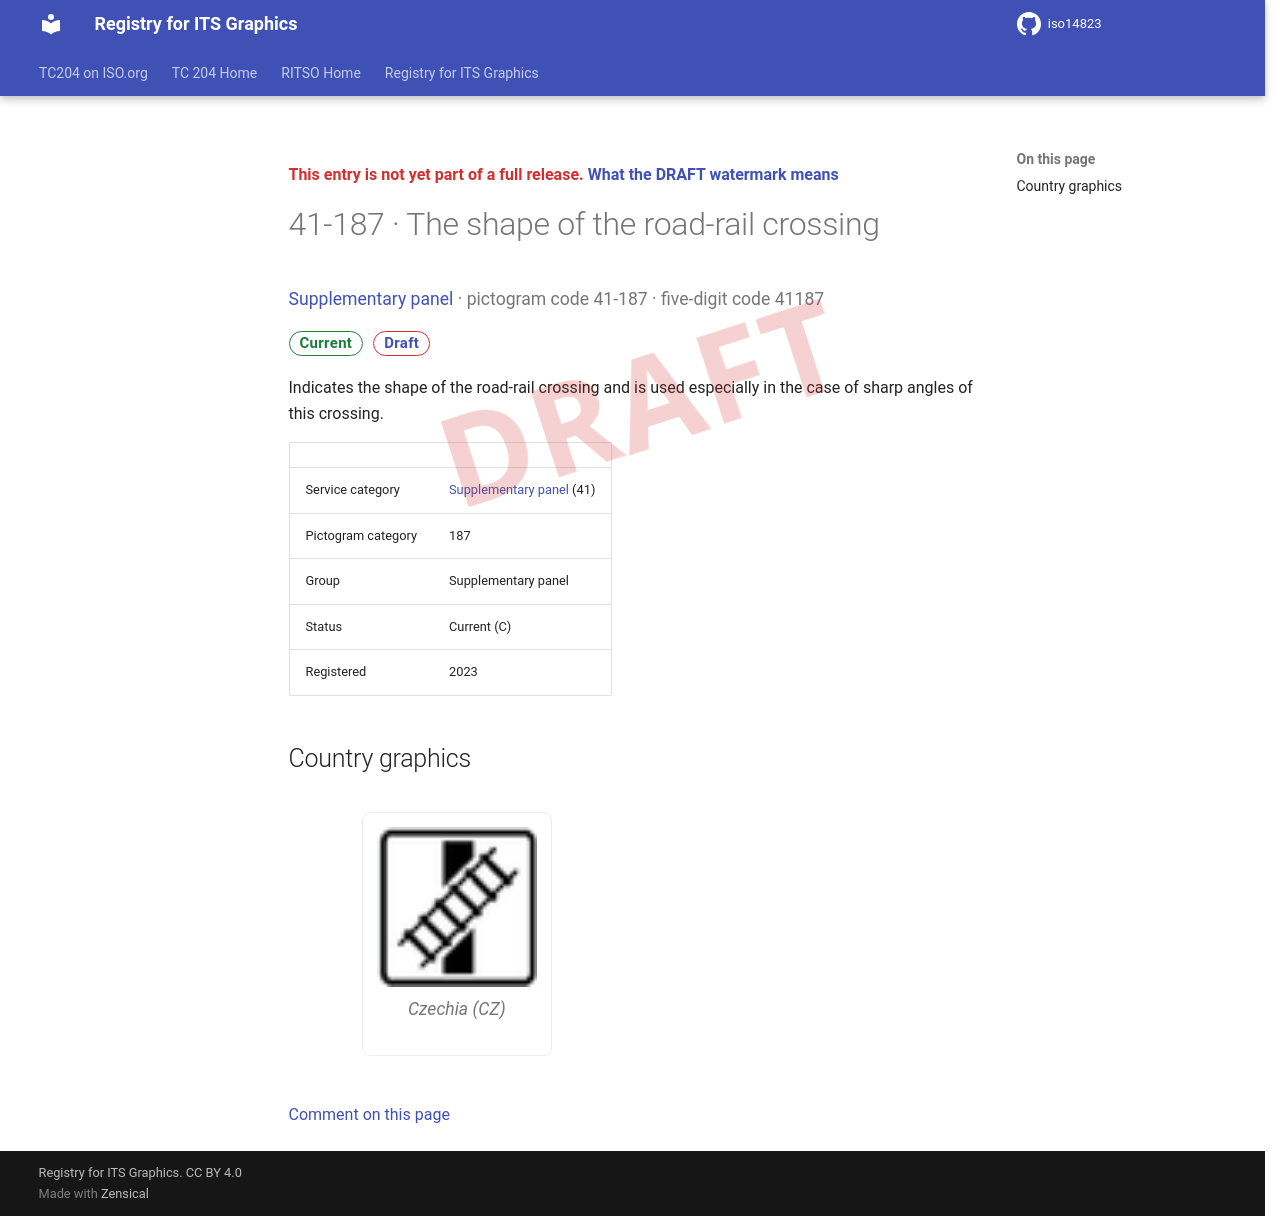

repository: k-vaughn/iso14823 · page: v0.1.0-alpha.1/signs/41-187/index.html · generator: mkdocs

<div class="draft4-watermark" aria-hidden="true"></div>

<p class="draft-note">This entry is not yet part of a full release. <a href="../#draft-watermark">What the DRAFT watermark means</a></p>

# 41-187 · The shape of the road-rail crossing

<p class="sign-kicker"><a href="../categories/41/">Supplementary panel</a> · pictogram code 41-187 · five-digit code 41187</p>
<p class="sign-chips"><span class="chip chip-current">Current</span> <a class="chip chip-draft" href="../#draft-watermark">Draft</a></p>
<p>Indicates the shape of the road-rail crossing and is used especially in the case of sharp angles of this crossing.</p>
| | |
| --- | --- |
| Service category | <a href="../categories/41/">Supplementary panel</a> (41) |
| Pictogram category | 187 |
| Group | Supplementary panel |
| Status | Current (C) |
| Registered | 2023 |

## Country graphics

<div class="sign-grid">
<figure class="sign-card">
<img src="../graphics/cz/41-187.png" alt="Czechia graphic for The shape of the road-rail crossing (41-187)" loading="lazy">

<figcaption>Czechia (CZ)</figcaption>
</figure>
</div>

[Comment on this page](https://github.com/k-vaughn/iso14823/issues/new?template=page-feedback.yml&title=%5BPage+feedback%5D+41-187+%C2%B7+The+shape+of+the+road-rail+crossing&page-title=41-187+%C2%B7+The+shape+of+the+road-rail+crossing&page-path=signs%2F41-187.md)
